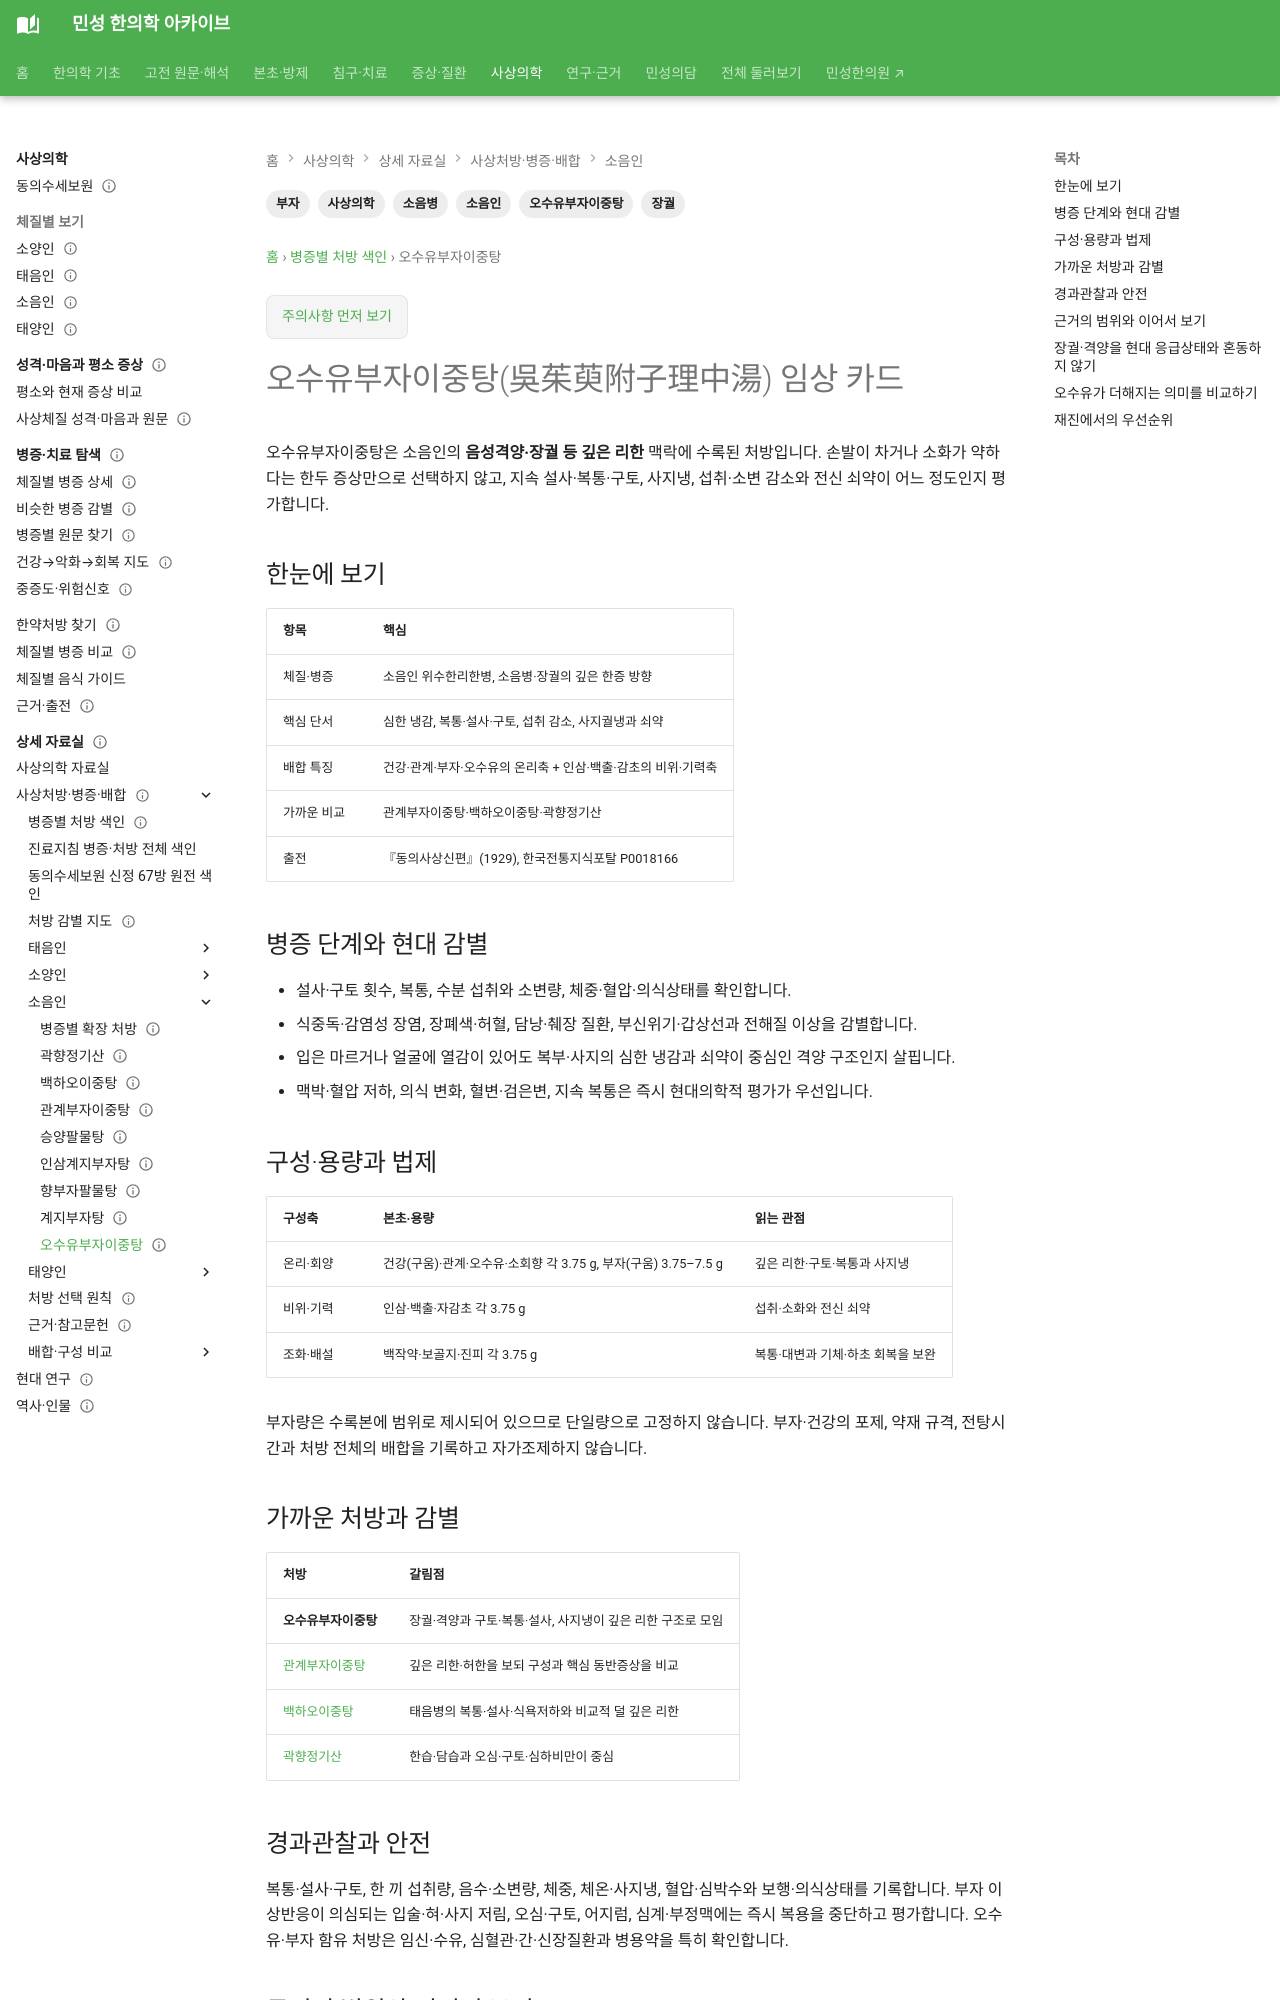

repository: joowon1111/minseong-korean-medicine-wiki · page: sasang-formula-library/osuyubujairijung-tang/index.html · generator: mkdocs

---
title: 오수유부자이중탕(吳茱萸附子理中湯) 임상 카드
description: 소음인 오수유부자이중탕의 깊은 리한·장궐 맥락, 구성과 법제, 관계부자이중탕과의 감별 및 안전성을 정리합니다.
tags: [사상의학, 소음인, 오수유부자이중탕, 소음병, 장궐, 부자]
status: 검토완료
last_reviewed: 2026-10-02
---
# 오수유부자이중탕(吳茱萸附子理中湯) 임상 카드

오수유부자이중탕은 소음인의 **음성격양·장궐 등 깊은 리한** 맥락에 수록된 처방입니다. 손발이 차거나 소화가 약하다는 한두 증상만으로 선택하지 않고, 지속 설사·복통·구토, 사지냉, 섭취·소변 감소와 전신 쇠약이 어느 정도인지 평가합니다.

## 한눈에 보기

| 항목 | 핵심 |
|---|---|
| 체질·병증 | 소음인 위수한리한병, 소음병·장궐의 깊은 한증 방향 |
| 핵심 단서 | 심한 냉감, 복통·설사·구토, 섭취 감소, 사지궐냉과 쇠약 |
| 배합 특징 | 건강·관계·부자·오수유의 온리축 + 인삼·백출·감초의 비위·기력축 |
| 가까운 비교 | 관계부자이중탕·백하오이중탕·곽향정기산 |
| 출전 | 『동의사상신편』(1929), 한국전통지식포탈 P0018166 |

## 병증 단계와 현대 감별

- 설사·구토 횟수, 복통, 수분 섭취와 소변량, 체중·혈압·의식상태를 확인합니다.
- 식중독·감염성 장염, 장폐색·허혈, 담낭·췌장 질환, 부신위기·갑상선과 전해질 이상을 감별합니다.
- 입은 마르거나 얼굴에 열감이 있어도 복부·사지의 심한 냉감과 쇠약이 중심인 격양 구조인지 살핍니다.
- 맥박·혈압 저하, 의식 변화, 혈변·검은변, 지속 복통은 즉시 현대의학적 평가가 우선입니다.

## 구성·용량과 법제

| 구성축 | 본초·용량 | 읽는 관점 |
|---|---|---|
| 온리·회양 | 건강(구움)·관계·오수유·소회향 각 3.75 g, 부자(구움) 3.75–7.5 g | 깊은 리한·구토·복통과 사지냉 |
| 비위·기력 | 인삼·백출·자감초 각 3.75 g | 섭취·소화와 전신 쇠약 |
| 조화·배설 | 백작약·보골지·진피 각 3.75 g | 복통·대변과 기체·하초 회복을 보완 |

부자량은 수록본에 범위로 제시되어 있으므로 단일량으로 고정하지 않습니다. 부자·건강의 포제, 약재 규격, 전탕시간과 처방 전체의 배합을 기록하고 자가조제하지 않습니다.

## 가까운 처방과 감별

| 처방 | 갈림점 |
|---|---|
| **오수유부자이중탕** | 장궐·격양과 구토·복통·설사, 사지냉이 깊은 리한 구조로 모임 |
| [관계부자이중탕](../sasang-formula-cards/gwangye-buja-ijung-tang.md) | 깊은 리한·허한을 보되 구성과 핵심 동반증상을 비교 |
| [백하오이중탕](../sasang-formula-cards/baekhao-ijung-tang.md) | 태음병의 복통·설사·식욕저하와 비교적 덜 깊은 리한 |
| [곽향정기산](../sasang-formula-cards/gwakhyangjeonggi-san.md) | 한습·담습과 오심·구토·심하비만이 중심 |
